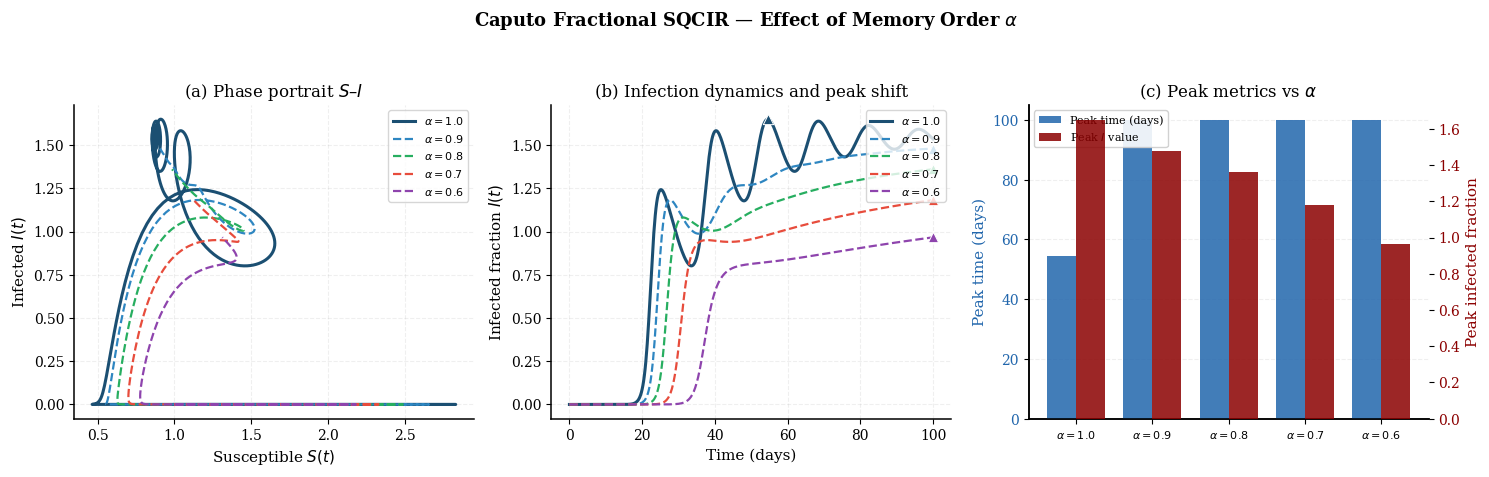

Here is the Python script that generated this plot:
"""
Caputo fractional-order SQCIR phase-plane and peak-shift analysis.

This script examines how the fractional order alpha affects:
1. The S-I phase portrait.
2. The infection curve I(t).
3. The peak infection time and peak infection magnitude.

Output:
    fig_caputo_analysis.pdf
"""

import numpy as np
import matplotlib.pyplot as plt
from math import gamma as gamma_function
from scipy.integrate import solve_ivp


# ---------------------------------------------------------------------
# Plot style
# ---------------------------------------------------------------------

plt.rcParams.update({
    "figure.dpi": 200,
    "font.family": "serif",
    "font.size": 10,
    "axes.labelsize": 11,
    "axes.titlesize": 12,
    "axes.linewidth": 1.1,
    "axes.spines.top": False,
    "axes.spines.right": False,
})


# ---------------------------------------------------------------------
# Model settings
# ---------------------------------------------------------------------

ALPHA_COLORS = {
    1.00: "#1B4F72",
    0.90: "#2E86C1",
    0.80: "#27AE60",
    0.70: "#E74C3C",
    0.60: "#8E44AD",
}

PARAMS = {
    "Pi": 0.5,
    "beta1": 0.14,
    "beta2": 0.05,
    "sigma": 0.5,
    "xi": 0.04,
    "rho": 0.09,
    "gamma": 0.8,
    "mu": 0.2,
    "omega": 0.01,
}

Q0 = 1e-4
C0 = 1e-4
I0 = 1e-6

INITIAL_CONDITIONS = np.array([
    1 - (Q0 + C0 + I0),
    Q0,
    C0,
    I0,
    0.0,
])

ALPHAS = [1.00, 0.90, 0.80, 0.70, 0.60]
T_END = 100
N_STEPS = 500


# ---------------------------------------------------------------------
# SQCIR model
# ---------------------------------------------------------------------

def sqcir_rhs(y, params):
    """Right-hand side of the SQCIR model."""
    S, Q, C, I, R = y

    dSdt = (
        params["Pi"]
        - params["beta1"] * S * Q
        - params["beta2"] * S * I
        - params["sigma"] * S * C
        - params["xi"] * S
        - params["rho"] * S
    )

    dQdt = (
        params["beta1"] * S * Q
        + params["beta2"] * S * I
        - params["sigma"] * Q * C
        - params["rho"] * Q
    )

    dCdt = (
        params["sigma"] * S * C
        + params["sigma"] * Q * C
        - params["gamma"] * C * I
        - params["mu"] * C
        - params["rho"] * C
    )

    dIdt = (
        params["gamma"] * C * I
        - params["omega"] * I
        - params["rho"] * I
    )

    dRdt = (
        params["mu"] * C
        + params["omega"] * I
        + params["xi"] * S
        - params["rho"] * R
    )

    return np.array([dSdt, dQdt, dCdt, dIdt, dRdt])


# ---------------------------------------------------------------------
# Classical and fractional solvers
# ---------------------------------------------------------------------

def solve_classical_sqcir(total_time, n_steps, y0, params):
    """Solve the classical SQCIR model for alpha = 1."""
    time_grid = np.linspace(0, total_time, n_steps + 1)

    solution = solve_ivp(
        lambda t, y: sqcir_rhs(y, params),
        (0, total_time),
        y0,
        t_eval=time_grid,
        method="RK45",
        rtol=1e-8,
        atol=1e-10,
    )

    return time_grid, solution.y


def solve_caputo_l1_sqcir(total_time, n_steps, alpha, y0, params):
    """
    Solve the Caputo fractional-order SQCIR model using an L1-type scheme.
    """
    step_size = total_time / n_steps
    time_grid = np.linspace(0, total_time, n_steps + 1)

    solution = np.zeros((5, n_steps + 1))
    solution[:, 0] = y0

    weights = np.array([
        (j + 1) ** (1 - alpha) - j ** (1 - alpha)
        for j in range(n_steps)
    ])

    coefficient = step_size ** alpha * gamma_function(2 - alpha)

    for n in range(1, n_steps + 1):
        history_sum = sum(
            weights[j] * (solution[:, n - j] - solution[:, n - j - 1])
            for j in range(1, n)
        )

        predictor = np.clip(
            solution[:, n - 1]
            + coefficient * sqcir_rhs(solution[:, n - 1], params)
            - history_sum,
            0,
            None,
        )

        solution[:, n] = np.clip(
            solution[:, n - 1]
            + 0.5
            * coefficient
            * (
                sqcir_rhs(solution[:, n - 1], params)
                + sqcir_rhs(predictor, params)
            )
            - history_sum,
            0,
            None,
        )

    return time_grid, solution


def run_alpha_sweep():
    """Run classical and fractional simulations for all alpha values."""
    results = {}

    for alpha in ALPHAS:
        if alpha == 1.0:
            results[alpha] = solve_classical_sqcir(
                T_END,
                N_STEPS,
                INITIAL_CONDITIONS,
                PARAMS,
            )
        else:
            results[alpha] = solve_caputo_l1_sqcir(
                T_END,
                N_STEPS,
                alpha,
                INITIAL_CONDITIONS,
                PARAMS,
            )

    return results


# ---------------------------------------------------------------------
# Plotting and peak analysis
# ---------------------------------------------------------------------

def plot_phase_peak_analysis(output_path="fig_caputo_analysis.pdf"):
    """Generate phase-plane and peak-shift analysis figure."""
    results = run_alpha_sweep()

    fig, axes = plt.subplots(1, 3, figsize=(15, 4.8))

    fig.suptitle(
        r"Caputo Fractional SQCIR — Effect of Memory Order $\alpha$",
        fontsize=13,
        fontweight="bold",
    )

    # -------------------------------------------------------------
    # (a) S-I phase portrait
    # -------------------------------------------------------------
    ax = axes[0]

    for alpha in ALPHAS:
        time_grid, solution = results[alpha]

        line_style = "-" if alpha == 1.0 else "--"
        line_width = 2.2 if alpha == 1.0 else 1.6

        ax.plot(
            solution[0],
            solution[3],
            color=ALPHA_COLORS[alpha],
            ls=line_style,
            lw=line_width,
            label=rf"$\alpha={alpha}$",
        )

    ax.set_xlabel("Susceptible $S(t)$")
    ax.set_ylabel("Infected $I(t)$")
    ax.set_title("(a) Phase portrait $S$–$I$")
    ax.legend(loc="upper right", fontsize=8)
    ax.grid(True, alpha=0.2, linestyle="--")

    # -------------------------------------------------------------
    # (b) Infection curves and peak markers
    # -------------------------------------------------------------
    ax = axes[1]
    peak_data = {}

    for alpha in ALPHAS:
        time_grid, solution = results[alpha]

        infected_curve = solution[3]

        line_style = "-" if alpha == 1.0 else "--"
        line_width = 2.2 if alpha == 1.0 else 1.6

        ax.plot(
            time_grid,
            infected_curve,
            color=ALPHA_COLORS[alpha],
            ls=line_style,
            lw=line_width,
            label=rf"$\alpha={alpha}$",
        )

        peak_index = np.argmax(infected_curve)

        ax.scatter(
            time_grid[peak_index],
            infected_curve[peak_index],
            color=ALPHA_COLORS[alpha],
            s=55,
            marker="^",
            zorder=5,
            edgecolors="white",
            linewidths=0.7,
        )

        peak_data[alpha] = (
            time_grid[peak_index],
            infected_curve[peak_index],
        )

    ax.set_xlabel("Time (days)")
    ax.set_ylabel("Infected fraction $I(t)$")
    ax.set_title("(b) Infection dynamics and peak shift")
    ax.legend(loc="upper right", fontsize=8)
    ax.grid(True, alpha=0.2, linestyle="--")

    # -------------------------------------------------------------
    # (c) Peak time and peak magnitude bar chart
    # -------------------------------------------------------------
    ax = axes[2]

    alpha_values = list(peak_data.keys())
    peak_times = [peak_data[alpha][0] for alpha in alpha_values]
    peak_values = [peak_data[alpha][1] for alpha in alpha_values]

    x_positions = np.arange(len(alpha_values))
    bar_width = 0.38

    bars_peak_time = ax.bar(
        x_positions - bar_width / 2,
        peak_times,
        width=bar_width,
        color="#2166AC",
        alpha=0.85,
        label="Peak time (days)",
        zorder=3,
    )

    ax.set_ylabel("Peak time (days)", color="#2166AC")
    ax.tick_params(axis="y", labelcolor="#2166AC")

    ax_secondary = ax.twinx()

    bars_peak_value = ax_secondary.bar(
        x_positions + bar_width / 2,
        peak_values,
        width=bar_width,
        color="#8B0000",
        alpha=0.85,
        label="Peak $I$ value",
        zorder=3,
    )

    ax_secondary.set_ylabel("Peak infected fraction", color="#8B0000")
    ax_secondary.tick_params(axis="y", labelcolor="#8B0000")

    ax.set_xticks(x_positions)
    ax.set_xticklabels(
        [rf"$\alpha={alpha}$" for alpha in alpha_values],
        fontsize=8,
    )

    ax.set_title(r"(c) Peak metrics vs $\alpha$")
    ax.grid(axis="y", alpha=0.2, linestyle="--", zorder=0)

    bars_all = [bars_peak_time, bars_peak_value]
    labels_all = [bar.get_label() for bar in bars_all]

    ax.legend(
        bars_all,
        labels_all,
        loc="upper left",
        fontsize=8,
        framealpha=0.9,
    )

    plt.tight_layout(rect=[0, 0, 1, 0.93])
    plt.savefig(output_path, bbox_inches="tight")
    plt.show()

    print("\n   Alpha     Peak time        Peak I")
    print("--------------------------------------")

    for alpha, (peak_time, peak_value) in peak_data.items():
        print(f"   {alpha:>5.2f}      {peak_time:>8.2f}      {peak_value:>10.5f}")


if __name__ == "__main__":
    plot_phase_peak_analysis()
